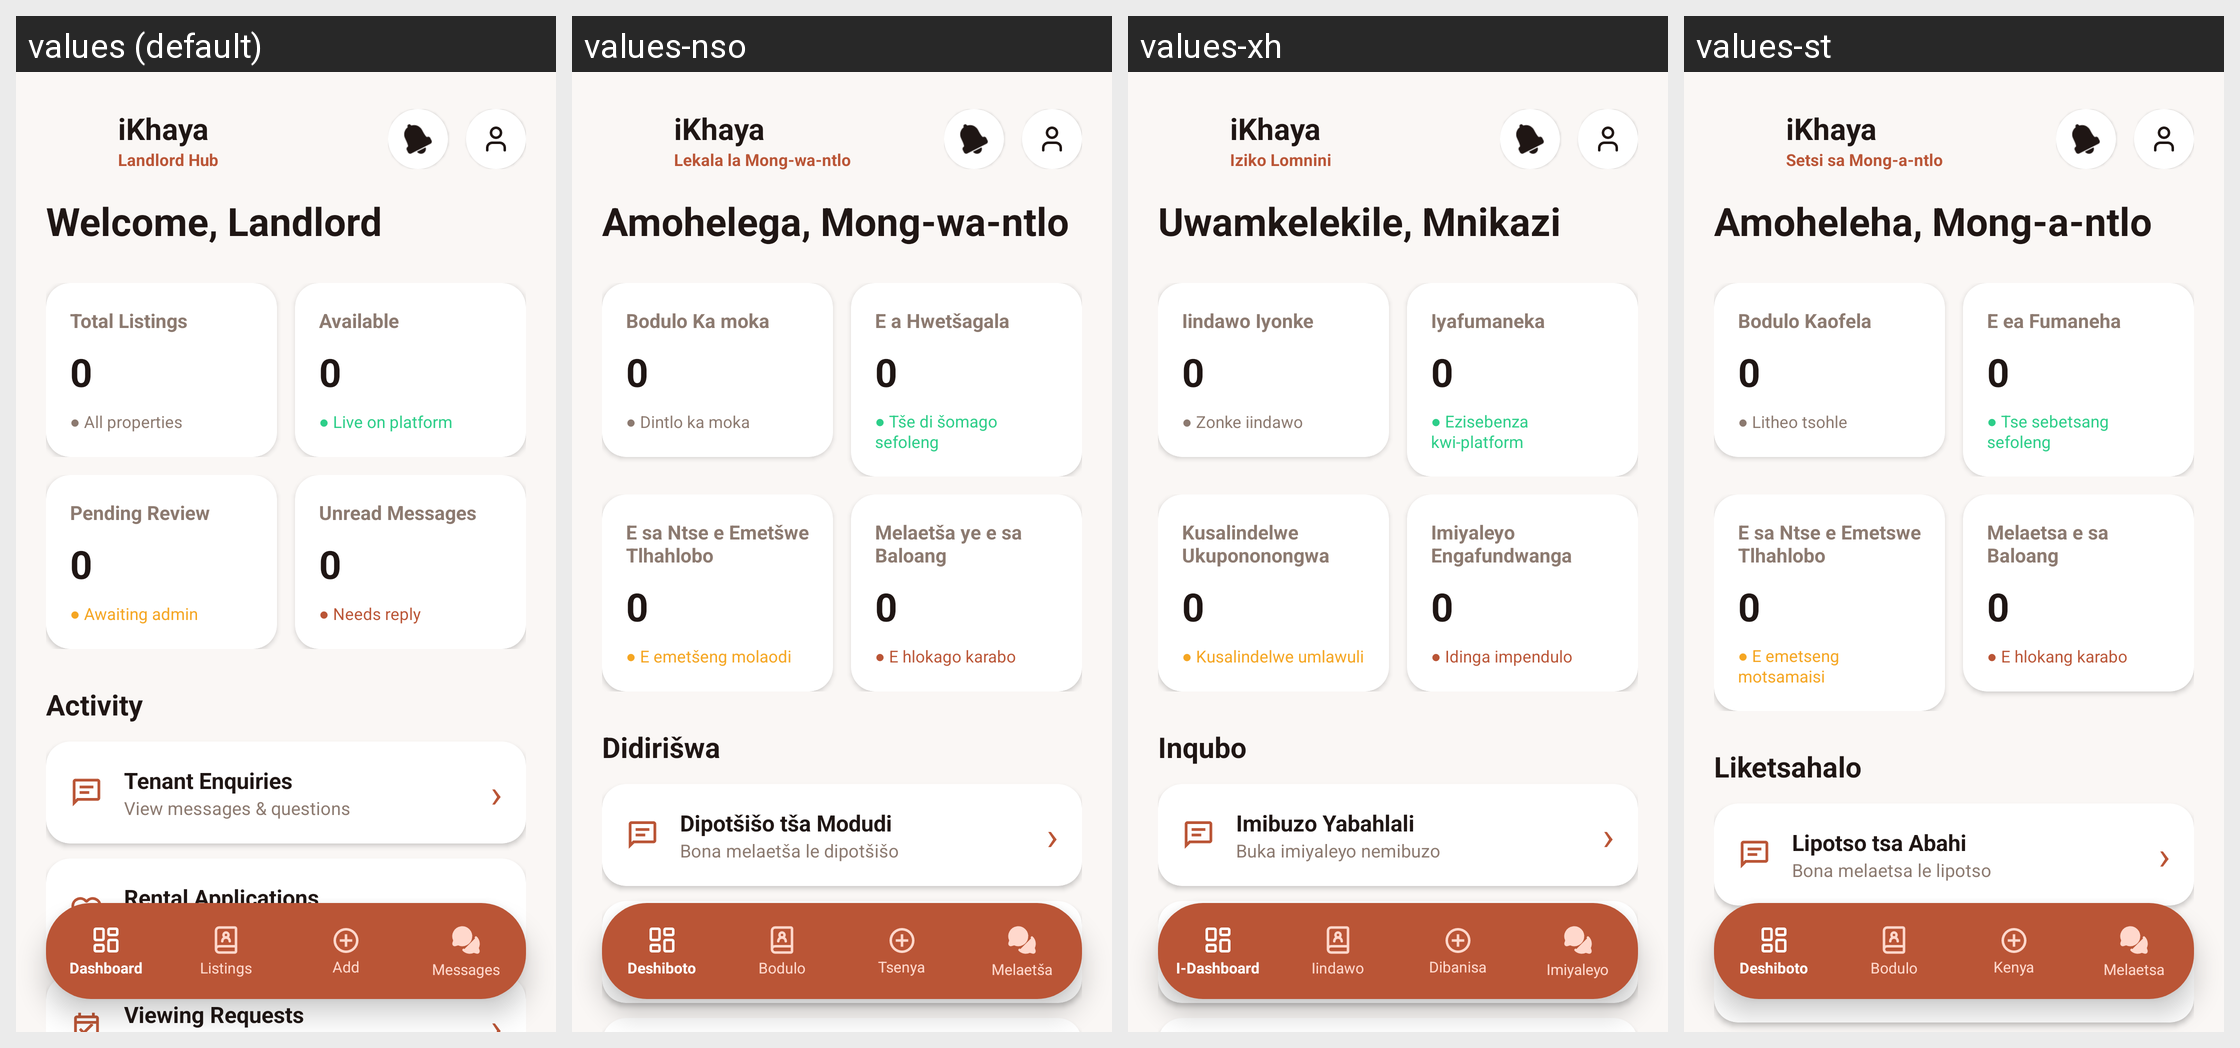

This grid shows one Android layout under several languages. Give, for every string resource on the screen, its name, the default text and each shown locale's text.
Android screen res/layout/activity_landlord_dashboard.xml rendered under 4 locales, left to right: values (default), values-nso, values-xh, values-st. Device: Nexus 5 (rendered at 1080×1920; each locale shown at half size, 540×960, under a caption strip naming it); theme Theme.IkhayaAccommodationSeekingApp.
Other locales in the repository, not shown: values-af, values-zu.
Strings drawn on this screen, with the default value and each locale's value (text and hints the layout hard-codes, and strings that could not be matched under every locale, appear in the picture but are not listed):

app_name
  values: iKhaya
  values-nso: iKhaya
  values-xh: iKhaya
  values-st: iKhaya

landlord_hub
  values: Landlord Hub
  values-nso: Lekala la Mong-wa-ntlo
  values-xh: Iziko Lomnini
  values-st: Setsi sa Mong-a-ntlo

welcome_landlord
  values: Welcome, Landlord
  values-nso: Amohelega, Mong-wa-ntlo
  values-xh: Uwamkelekile, Mnikazi
  values-st: Amoheleha, Mong-a-ntlo

total_listings
  values: Total Listings
  values-nso: Bodulo Ka moka
  values-xh: Iindawo Iyonke
  values-st: Bodulo Kaofela

count_zero
  values: 0
  values-nso: 0
  values-xh: 0
  values-st: 0

bullet_all_properties
  values: ● All properties
  values-nso: ● Dintlo ka moka
  values-xh: ● Zonke iindawo
  values-st: ● Litheo tsohle

available
  values: Available
  values-nso: E a Hwetšagala
  values-xh: Iyafumaneka
  values-st: E ea Fumaneha

bullet_live_on_platform
  values: ● Live on platform
  values-nso: ● Tše di šomago sefoleng
  values-xh: ● Ezisebenza kwi-platform
  values-st: ● Tse sebetsang sefoleng

pending_review
  values: Pending Review
  values-nso: E sa Ntse e Emetšwe Tlhahlobo
  values-xh: Kusalindelwe Ukupononongwa
  values-st: E sa Ntse e Emetswe Tlhahlobo

bullet_awaiting_admin
  values: ● Awaiting admin
  values-nso: ● E emetšeng molaodi
  values-xh: ● Kusalindelwe umlawuli
  values-st: ● E emetseng motsamaisi

unread_messages
  values: Unread Messages
  values-nso: Melaetša ye e sa Baloang
  values-xh: Imiyaleyo Engafundwanga
  values-st: Melaetsa e sa Baloang

bullet_needs_reply
  values: ● Needs reply
  values-nso: ● E hlokago karabo
  values-xh: ● Idinga impendulo
  values-st: ● E hlokang karabo

activity_header
  values: Activity
  values-nso: Didirišwa
  values-xh: Inqubo
  values-st: Liketsahalo

tenant_enquiries
  values: Tenant Enquiries
  values-nso: Dipotšišo tša Modudi
  values-xh: Imibuzo Yabahlali
  values-st: Lipotso tsa Abahi

view_messages_questions
  values: View messages & questions
  values-nso: Bona melaetša le dipotšišo
  values-xh: Buka imiyaleyo nemibuzo
  values-st: Bona melaetsa le lipotso

arrow_right
  values: ›
  values-nso: ›
  values-xh: ›
  values-st: ›

rental_applications
  values: Rental Applications
  values-nso: Dikopo tša Rente
  values-xh: IziCelo Zokuqesha
  values-st: Likōpo tsa Rente

approve_decline_offers
  values: Approve or decline offers
  values-nso: Amogela goba o hane ditlhahiso
  values-xh: Vumela okanye uchithe izithembiso
  values-st: Amohela kapa o hane ditlhahiso

nav_dashboard
  values: Dashboard
  values-nso: Deshiboto
  values-xh: I-Dashboard
  values-st: Deshiboto

listings
  values: Listings
  values-nso: Bodulo
  values-xh: Iindawo
  values-st: Bodulo

add
  values: Add
  values-nso: Tsenya
  values-xh: Dibanisa
  values-st: Kenya

nav_messages
  values: Messages
  values-nso: Melaetša
  values-xh: Imiyaleyo
  values-st: Melaetsa
